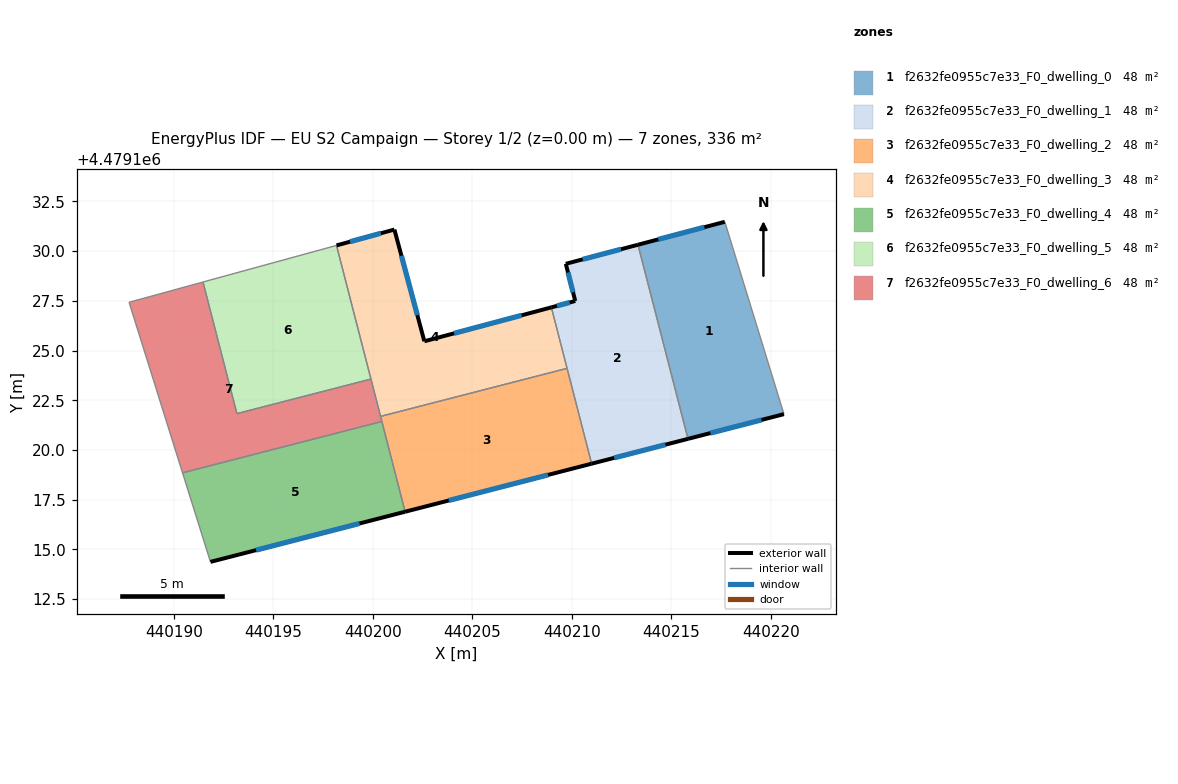
=== STOREY PLAN SPEC (per zone: floor XY polygon, exterior-wall plan segments, windows/doors) ===
zone 1: f2632fe0955c7e33_F0_dwelling_0  (47.9 m²)
  floor: (440220.67, 4479121.80) (440217.73, 4479131.37) (440217.69, 4479131.47) (440213.33, 4479130.32) (440215.84, 4479120.56)
  exterior wall: (440220.67, 4479121.80) – (440215.84, 4479120.56)  [5.0 m]
    window: (440219.54, 4479121.51) – (440216.97, 4479120.85)  [4.2 m²]
  exterior wall: (440213.33, 4479130.32) – (440217.69, 4479131.47)  [4.5 m]
    window: (440214.35, 4479130.59) – (440216.67, 4479131.20)  [3.8 m²]
  interior walls: 3
zone 2: f2632fe0955c7e33_F0_dwelling_1  (47.9 m²)
  floor: (440215.84, 4479120.56) (440213.33, 4479130.32) (440209.70, 4479129.36) (440210.17, 4479127.49) (440208.97, 4479127.17) (440211.00, 4479119.31)
  exterior wall: (440215.84, 4479120.56) – (440211.00, 4479119.31)  [5.0 m]
    window: (440214.71, 4479120.27) – (440212.13, 4479119.60)  [4.2 m²]
  exterior wall: (440208.97, 4479127.17) – (440210.17, 4479127.49)  [1.2 m]
    window: (440209.26, 4479127.25) – (440209.89, 4479127.42)  [1.1 m²]
  exterior wall: (440210.17, 4479127.49) – (440209.70, 4479129.36)  [1.9 m]
    window: (440210.06, 4479127.93) – (440209.81, 4479128.92)  [1.6 m²]
  exterior wall: (440209.70, 4479129.36) – (440213.33, 4479130.32)  [3.8 m]
    window: (440210.55, 4479129.59) – (440212.48, 4479130.10)  [3.2 m²]
  interior walls: 3
zone 3: f2632fe0955c7e33_F0_dwelling_2  (47.9 m²)
  floor: (440211.00, 4479119.31) (440209.76, 4479124.11) (440200.39, 4479121.69) (440201.62, 4479116.89)
  exterior wall: (440211.00, 4479119.31) – (440201.62, 4479116.89)  [9.7 m]
    window: (440208.80, 4479118.75) – (440203.82, 4479117.46)  [8.2 m²]
  interior walls: 4
zone 4: f2632fe0955c7e33_F0_dwelling_3  (47.9 m²)
  floor: (440209.76, 4479124.11) (440208.97, 4479127.17) (440202.59, 4479125.47) (440201.08, 4479131.08) (440198.17, 4479130.29) (440200.39, 4479121.69)
  exterior wall: (440198.17, 4479130.29) – (440201.08, 4479131.08)  [3.0 m]
    window: (440198.85, 4479130.47) – (440200.40, 4479130.90)  [2.6 m²]
  exterior wall: (440201.08, 4479131.08) – (440202.59, 4479125.47)  [5.8 m]
    window: (440201.43, 4479129.77) – (440202.23, 4479126.78)  [4.9 m²]
  exterior wall: (440202.59, 4479125.47) – (440208.97, 4479127.17)  [6.6 m]
    window: (440204.08, 4479125.87) – (440207.48, 4479126.77)  [5.6 m²]
  interior walls: 4
zone 5: f2632fe0955c7e33_F0_dwelling_4  (47.9 m²)
  floor: (440201.62, 4479116.89) (440200.45, 4479121.43) (440190.43, 4479118.85) (440191.83, 4479114.37)
  exterior wall: (440201.62, 4479116.89) – (440191.83, 4479114.37)  [10.1 m]
    window: (440199.33, 4479116.30) – (440194.12, 4479114.96)  [8.6 m²]
  interior walls: 3
zone 6: f2632fe0955c7e33_F0_dwelling_5  (47.9 m²)
  floor: (440199.90, 4479123.57) (440198.17, 4479130.29) (440191.46, 4479128.45) (440193.16, 4479121.83)
  interior walls: 4
zone 7: f2632fe0955c7e33_F0_dwelling_6  (47.9 m²)
  floor: (440200.45, 4479121.43) (440199.90, 4479123.57) (440193.16, 4479121.83) (440191.46, 4479128.45) (440187.74, 4479127.43) (440190.43, 4479118.85)
  interior walls: 7

=== DERIVED (storey summary) ===
Building: EU S2 Campaign
Storey: 1 of 2  (floor level z = 0.00 m)
Storey gross floor area: 335.6 m²
Zones on this storey: 7
  - f2632fe0955c7e33_F0_dwelling_0: floor 47.9 m²; exterior wall 9.5 m (28.5 m²); 2 window(s) 8.1 m²; WWR 28.3%
  - f2632fe0955c7e33_F0_dwelling_1: floor 47.9 m²; exterior wall 11.9 m (35.8 m²); 4 window(s) 10.1 m²; WWR 28.3%
  - f2632fe0955c7e33_F0_dwelling_2: floor 47.9 m²; exterior wall 9.7 m (29.1 m²); 1 window(s) 8.2 m²; WWR 28.3%
  - f2632fe0955c7e33_F0_dwelling_3: floor 47.9 m²; exterior wall 15.4 m (46.3 m²); 3 window(s) 13.1 m²; WWR 28.3%
  - f2632fe0955c7e33_F0_dwelling_4: floor 47.9 m²; exterior wall 10.1 m (30.3 m²); 1 window(s) 8.6 m²; WWR 28.3%
  - f2632fe0955c7e33_F0_dwelling_5: floor 47.9 m²
  - f2632fe0955c7e33_F0_dwelling_6: floor 47.9 m²
Zone adjacency (shared interzone walls):
  - f2632fe0955c7e33_F0_dwelling_0 ↔ f2632fe0955c7e33_F0_dwelling_1
  - f2632fe0955c7e33_F0_dwelling_1 ↔ f2632fe0955c7e33_F0_dwelling_2
  - f2632fe0955c7e33_F0_dwelling_1 ↔ f2632fe0955c7e33_F0_dwelling_3
  - f2632fe0955c7e33_F0_dwelling_2 ↔ f2632fe0955c7e33_F0_dwelling_3
  - f2632fe0955c7e33_F0_dwelling_2 ↔ f2632fe0955c7e33_F0_dwelling_4
  - f2632fe0955c7e33_F0_dwelling_2 ↔ f2632fe0955c7e33_F0_dwelling_6
  - f2632fe0955c7e33_F0_dwelling_3 ↔ f2632fe0955c7e33_F0_dwelling_5
  - f2632fe0955c7e33_F0_dwelling_3 ↔ f2632fe0955c7e33_F0_dwelling_6
  - f2632fe0955c7e33_F0_dwelling_4 ↔ f2632fe0955c7e33_F0_dwelling_6
  - f2632fe0955c7e33_F0_dwelling_5 ↔ f2632fe0955c7e33_F0_dwelling_6